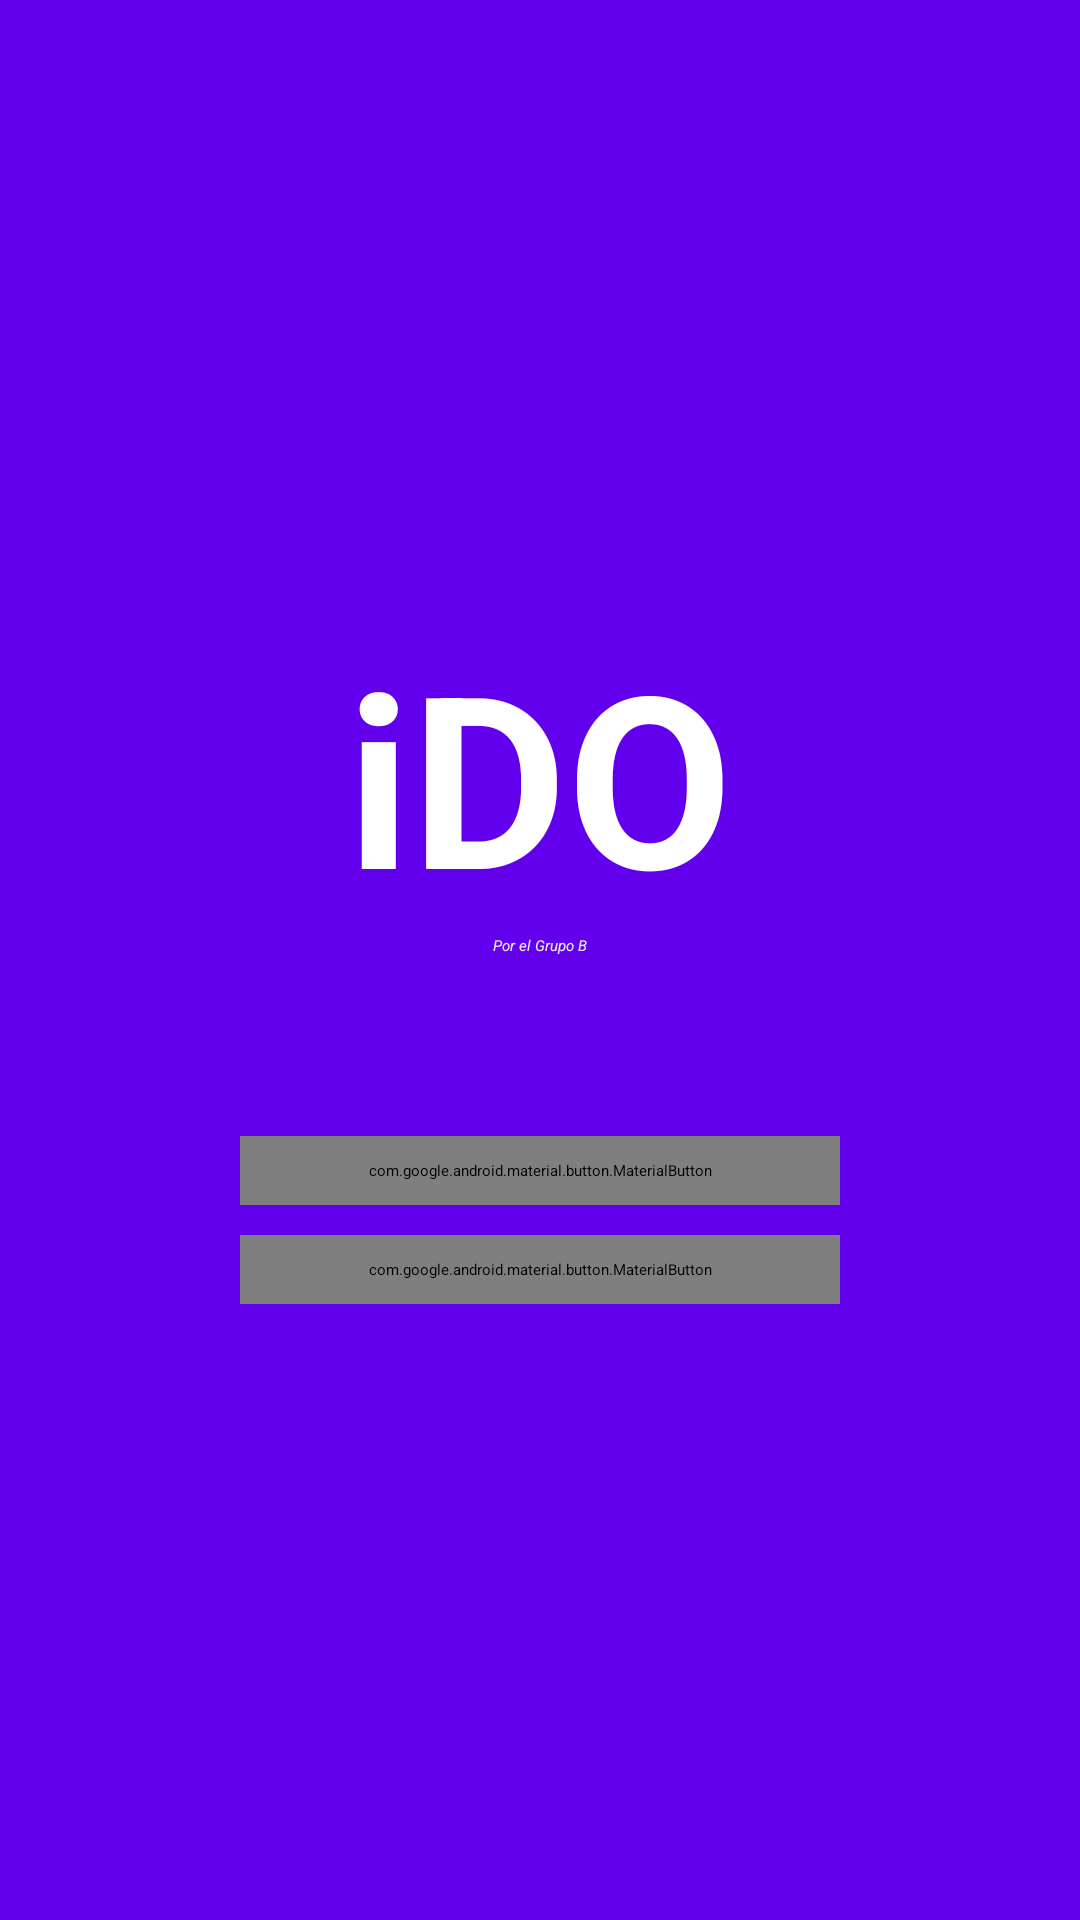

Produce the Android XML layout that renders to this screen, including the resource entries it uses.
<!-- AndroidManifest.xml: activity theme AppTheme.NoActionBar -->
<!-- res/layout/activity_portada.xml -->
<?xml version="1.0" encoding="utf-8"?>
<LinearLayout xmlns:android="http://schemas.android.com/apk/res/android"
    xmlns:app="http://schemas.android.com/apk/res-auto"
    xmlns:tools="http://schemas.android.com/tools"
    android:layout_width="match_parent"
    android:layout_height="match_parent"
    android:background="@color/colorPrimary"
    android:gravity="center"
    android:orientation="vertical"
    tools:context=".PortadaActivity">

    <TextView
        android:layout_width="wrap_content"
        android:layout_height="wrap_content"
        android:text="iDO"
        android:textColor="@android:color/white"
        android:textColorHighlight="@android:color/black"
        android:textSize="80dp"
        android:textStyle="bold" />

    <TextView
        android:layout_width="wrap_content"
        android:layout_height="wrap_content"
        android:text="Por el Grupo B"
        android:textColor="#eee9e9"
        android:textStyle="italic" />

    <com.google.android.material.button.MaterialButton
        android:id="@+id/startBtn"
        android:layout_width="200dp"
        android:layout_height="wrap_content"
        android:layout_marginTop="60dp"
        android:text="Tareas"
        android:padding="8dp"
        android:textAllCaps="false"
        android:textColor="@color/colorPrimary"
        app:backgroundTint="@color/white"
        android:theme="@style/AppTheme.Button"
        android:textSize="20dp" />

    <com.google.android.material.button.MaterialButton
        android:id="@+id/EntregasBtn"
        android:layout_width="200dp"
        android:layout_height="wrap_content"
        android:layout_marginTop="10dp"
        android:text="Entrega"
        android:textColor="@color/colorPrimary"
        app:backgroundTint="@color/white"
        android:padding="8dp"
        android:textAllCaps="false"
        android:textSize="20dp" />
</LinearLayout>
<!-- resources referenced by this layout -->
<resources>
  <color name="colorPrimary">#6200EE</color>
  <color name="white">#ffffff</color>
  <style name="AppTheme.Button" parent="Theme.MaterialComponents.Light">
          <item name="colorButtonNormal">#fff</item>
          <item name="android:textColor">@color/colorAccent</item>
      </style>
  <color name="colorAccent">#6200EE</color>
</resources>
